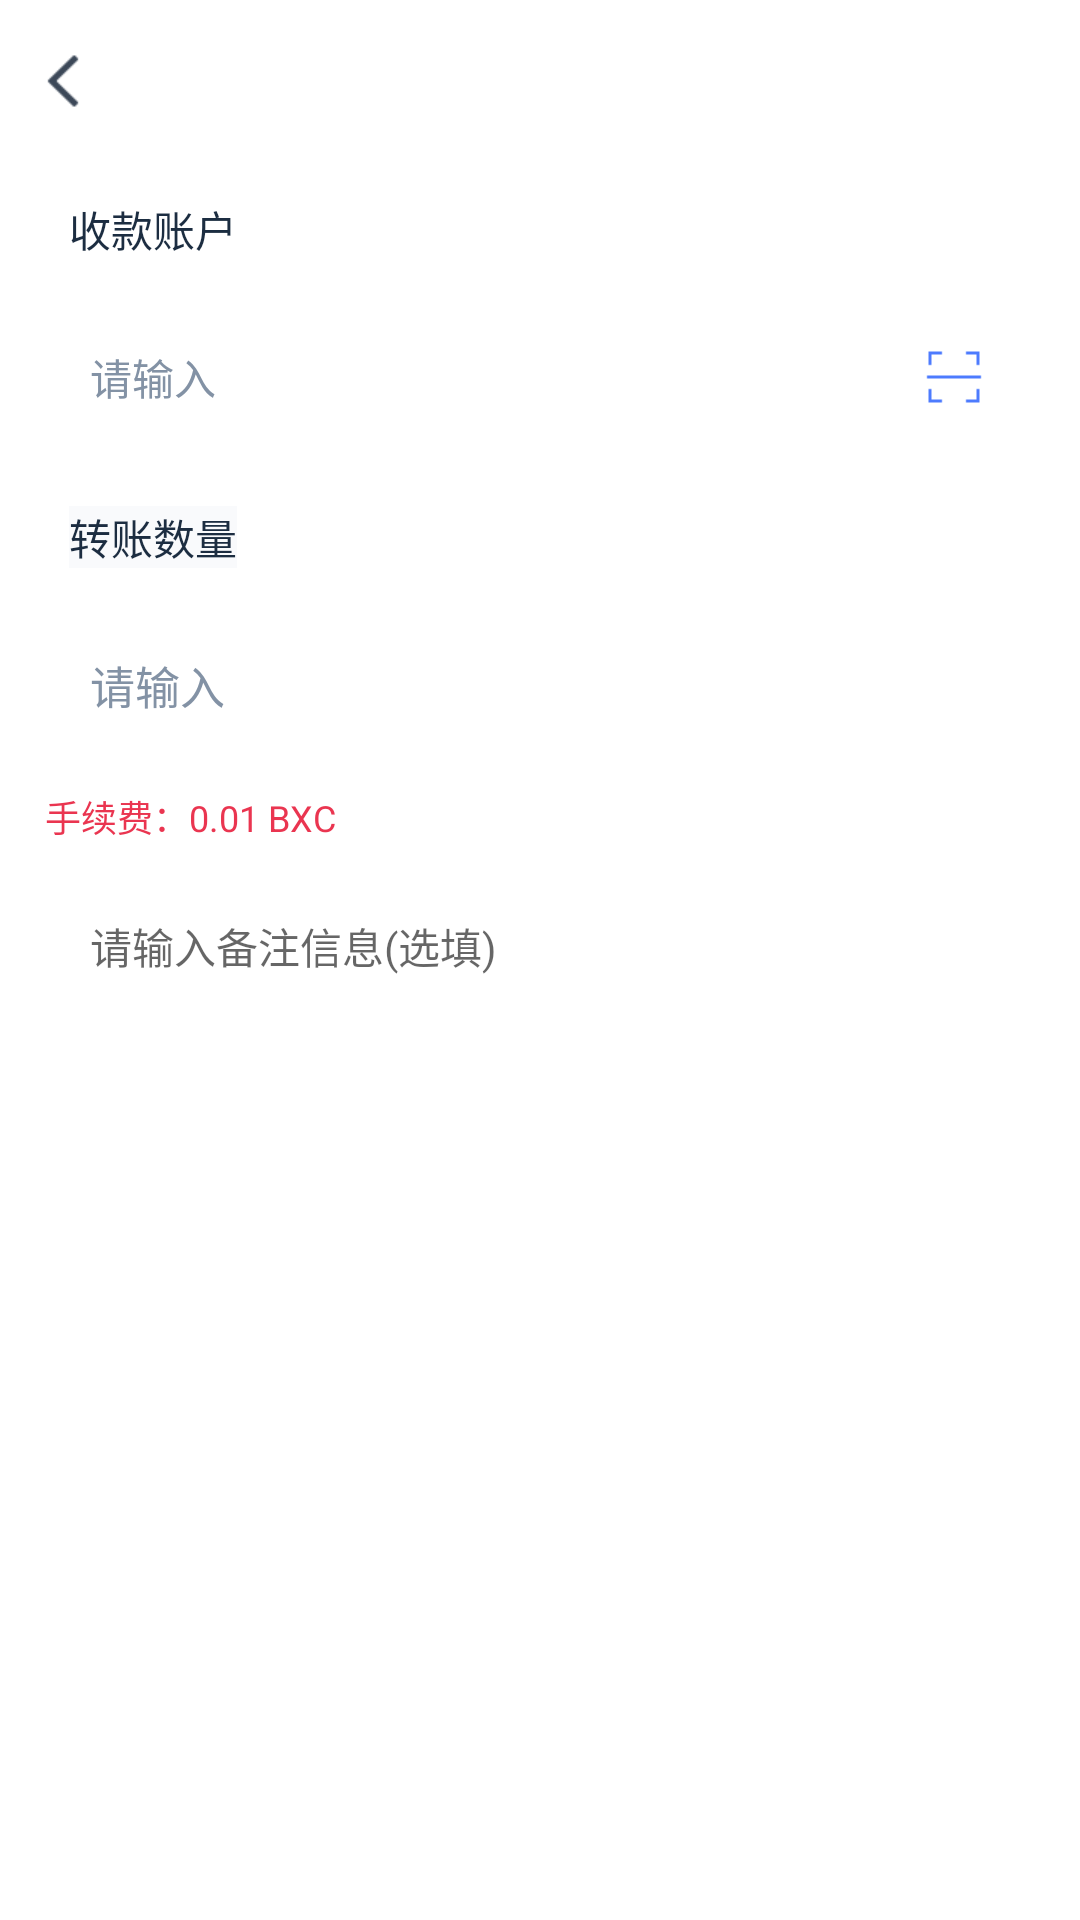

Here is an Android app screen rendered from its layout file. Give the layout XML and the strings, colors and styles it references.
<!-- AndroidManifest.xml: application theme Theme.EosWallet -->
<!-- res/layout/activity_transaction.xml -->
<?xml version="1.0" encoding="utf-8"?>
<layout xmlns:android="http://schemas.android.com/apk/res/android">
    <data >
        <variable
            name="viewModel"
            type="com.landis.eoswallet.ui.wallet.viewmodel.TransactionViewModel" />
    </data>
    <LinearLayout
        android:layout_width="match_parent"
        android:layout_height="match_parent"
        android:background="@color/white"
        android:orientation="vertical">

        <RelativeLayout
            android:id="@+id/appbar"
            android:layout_width="match_parent"
            android:layout_height="wrap_content"
            android:background="@color/white"
            android:orientation="horizontal">

            <ImageView
                android:id="@+id/iv_back"
                android:layout_width="54dp"
                android:layout_height="54dp"
                android:layout_gravity="center_vertical"
                android:scaleType="centerInside"
                android:src="@mipmap/icon_aty_back" />

            <TextView
                android:text="@{viewModel.tokenName+@string/transfer_accounts}"
                android:layout_width="wrap_content"
                android:layout_height="54dp"
                android:layout_centerHorizontal="true"
                android:gravity="center_vertical"
                android:textColor="#1C2D41"
                android:textSize="16sp" />

        </RelativeLayout>

        <android.support.v4.widget.NestedScrollView
            android:layout_width="match_parent"
            android:layout_height="match_parent">

            <LinearLayout
                android:layout_width="match_parent"
                android:layout_height="match_parent"
                android:orientation="vertical">

                <LinearLayout
                    android:layout_marginTop="12dp"
                    android:layout_marginLeft="15dp"
                    android:layout_width="match_parent"
                    android:orientation="horizontal"
                    android:layout_height="wrap_content">

                    <View style="@style/line_blue" />

                    <TextView
                        android:layout_marginLeft="6dp"
                        android:layout_width="match_parent"
                        android:layout_height="wrap_content"
                        android:gravity="center_vertical"
                        android:text="@string/collection_account"
                        android:textColor="#1C2D41"
                        android:textSize="14sp" />
                </LinearLayout>

                <LinearLayout
                    android:layout_marginRight="15dp"
                    android:layout_marginLeft="15dp"
                    android:layout_width="match_parent"
                    android:layout_height="wrap_content"
                    android:orientation="horizontal">

                    <EditText
                        android:layout_marginTop="12dp"
                        android:id="@+id/edit_to"
                        android:layout_width="0dip"
                        android:layout_weight="1"
                        android:layout_height="54dp"
                        android:gravity="center_vertical"
                        android:background="@drawable/shape_edit_grey_radius_bg"
                        android:hint="@string/please_enter"
                        android:inputType="text"
                        android:paddingLeft="15dp"
                        android:singleLine="true"
                        android:textColor="#8392A5"
                        android:textColorHint="#8392A5"
                        android:textSize="14sp" />

                    <ImageView
                        android:layout_marginTop="12dp"
                        android:layout_marginRight="15dp"
                        android:id="@+id/btn_scan"
                        android:layout_width="wrap_content"
                        android:layout_height="match_parent"
                        android:scaleType="centerInside"
                        android:src="@mipmap/icon_qr_scan" />
                </LinearLayout>

                <RelativeLayout
                    android:layout_marginTop="16dp"
                    android:layout_marginLeft="15dp"
                    android:layout_width="match_parent"
                    android:layout_height="wrap_content">

                    <LinearLayout
                        android:layout_width="match_parent"
                        android:orientation="horizontal"
                        android:layout_height="wrap_content">

                        <View style="@style/line_blue" />

                        <TextView
                            android:layout_marginLeft="6dp"
                            android:layout_width="wrap_content"
                            android:layout_height="wrap_content"
                            android:background="#fff9fafc"
                            android:gravity="center_vertical"
                            android:text="@string/transaction_quantity"
                            android:textColor="#1C2D41"
                            android:textSize="14sp" />
                    </LinearLayout>

                    <TextView
                        android:text="@{@string/balance+viewModel.tokenBalance}"
                        android:layout_alignParentRight="true"
                        android:layout_marginRight="15dp"
                        android:layout_width="wrap_content"
                        android:layout_height="wrap_content"
                        android:textColor="#8392A5"
                        android:textSize="14sp" />
                </RelativeLayout>

                <EditText
                    android:layout_marginRight="15dp"
                    android:layout_marginLeft="15dp"
                    android:layout_marginTop="12dp"
                    android:id="@+id/edit_amount"
                    android:layout_width="match_parent"
                    android:layout_height="54dp"
                    android:background="@drawable/shape_edit_grey_radius_bg"
                    android:gravity="center_vertical"
                    android:hint="@string/please_enter"
                    android:inputType="numberDecimal"
                    android:paddingLeft="15dp"
                    android:singleLine="true"
                    android:textColor="#1C2D41"
                    android:textColorHint="#8392A5"
                    android:textSize="15dp" />

                <TextView
                    android:layout_marginLeft="15dp"
                    android:layout_marginTop="8dp"
                    android:layout_width="match_parent"
                    android:layout_height="wrap_content"
                    android:gravity="center_vertical"
                    android:text="@string/exchange_fee"
                    android:textColor="#EA3550"
                    android:textSize="12sp" />

                <EditText
                    android:layout_marginRight="15dp"
                    android:layout_marginLeft="15dp"
                    android:layout_marginTop="12dp"
                    android:id="@+id/edit_remark"
                    android:layout_width="match_parent"
                    android:layout_height="100dp"
                    android:background="@drawable/shape_edit_grey_radius_bg"
                    android:gravity="top|left"
                    android:hint="@string/enter_remarks_hint"
                    android:inputType="text"
                    android:paddingLeft="15dp"
                    android:paddingTop="12dp"
                    android:paddingRight="15dp"
                    android:paddingBottom="12dp"
                    android:textColor="#8392A5"
                    android:textSize="14sp" />

                <TextView
                    android:id="@+id/btn_do"
                    android:layout_width="match_parent"
                    android:layout_height="44dp"
                    android:layout_marginLeft="30dp"
                    android:layout_marginTop="70dp"
                    android:layout_marginRight="30dp"
                    android:background="@drawable/shape_button_bg_blue"
                    android:clickable="true"
                    android:gravity="center"
                    android:text="@string/confirm_transfer"
                    android:textColor="#ffffff"
                    android:textSize="14sp" />
            </LinearLayout>
        </android.support.v4.widget.NestedScrollView>

    </LinearLayout>
</layout>
<!-- resources referenced by this layout -->
<resources>
  <color name="white">#FFFFFFFF</color>
  <!-- mipmap icon_aty_back: png bitmap (mipmap-xhdpi, 725 bytes) -->
  <!-- mipmap icon_qr_scan: png bitmap (mipmap-xhdpi, 272 bytes) -->
  <string name="balance">余额</string>
  <string name="collection_account">收款账户</string>
  <string name="confirm_transfer">确认转账</string>
  <string name="enter_remarks_hint">请输入备注信息(选填)</string>
  <string name="exchange_fee">手续费：0.01 BXC</string>
  <string name="please_enter">请输入</string>
  <string name="transaction_quantity">转账数量</string>
  <string name="transfer_accounts">转账</string>
  <style name="line_blue">
          <item name="android:layout_width">2dp</item>
          <item name="android:layout_height">14dp</item>
          <item name="android:layout_gravity">center_vertical</item>
      </style>
  <style name="Theme.EosWallet" parent="Base.Theme.AppCompat.Light.DarkActionBar">
          
          <item name="colorPrimary">@color/transparent</item>
          <item name="colorPrimaryDark">@color/transparent</item>
          <item name="colorAccent">@color/colorAccent</item>
  
          <item name="windowActionBar">false</item>
          <item name="windowNoTitle">true</item>
          <item name="actionBarStyle">@style/AnimeToolbar</item>
          <item name="toolbarStyle">@style/CustomToolbar</item>
      </style>
  <color name="transparent">#00000000</color>
  <color name="colorAccent">#338BFF</color>
  <style name="AnimeToolbar" parent="@android:style/Widget.Holo.Light.ActionBar">
          
          <item name="android:titleTextStyle">@style/ActionBarTextStyle</item>
      </style>
  <style name="CustomToolbar" parent="Widget.AppCompat.Toolbar">
          <item name="contentInsetStart">0dp</item>
      </style>
  <style name="ActionBarTextStyle" parent="@android:style/TextAppearance.Holo.Widget.ActionBar.Title">
          <item name="android:textSize">18dp</item>
      </style>
</resources>
